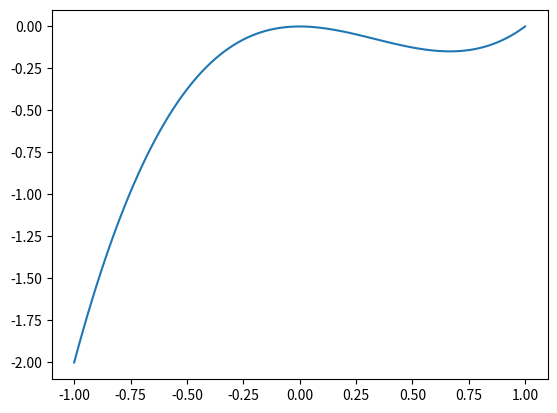

The matplotlib source for this figure: (Note: this script raises an exception after producing the figure.)
import matplotlib.pyplot as plt
import numpy as np


def plot_function():
	x = np.linspace(-1, 1, 100)	# tutaj uzupełnij
	y = x**3 - x**2							# tutaj uzupełnij
	plt.figure()
	plt.plot(x, y)
	plt.savefig("../figures/twoj_numer_indeksu.png")
	return "Figure was succesfully saved"


if __name__=="__main__":
	print(plot_function())
